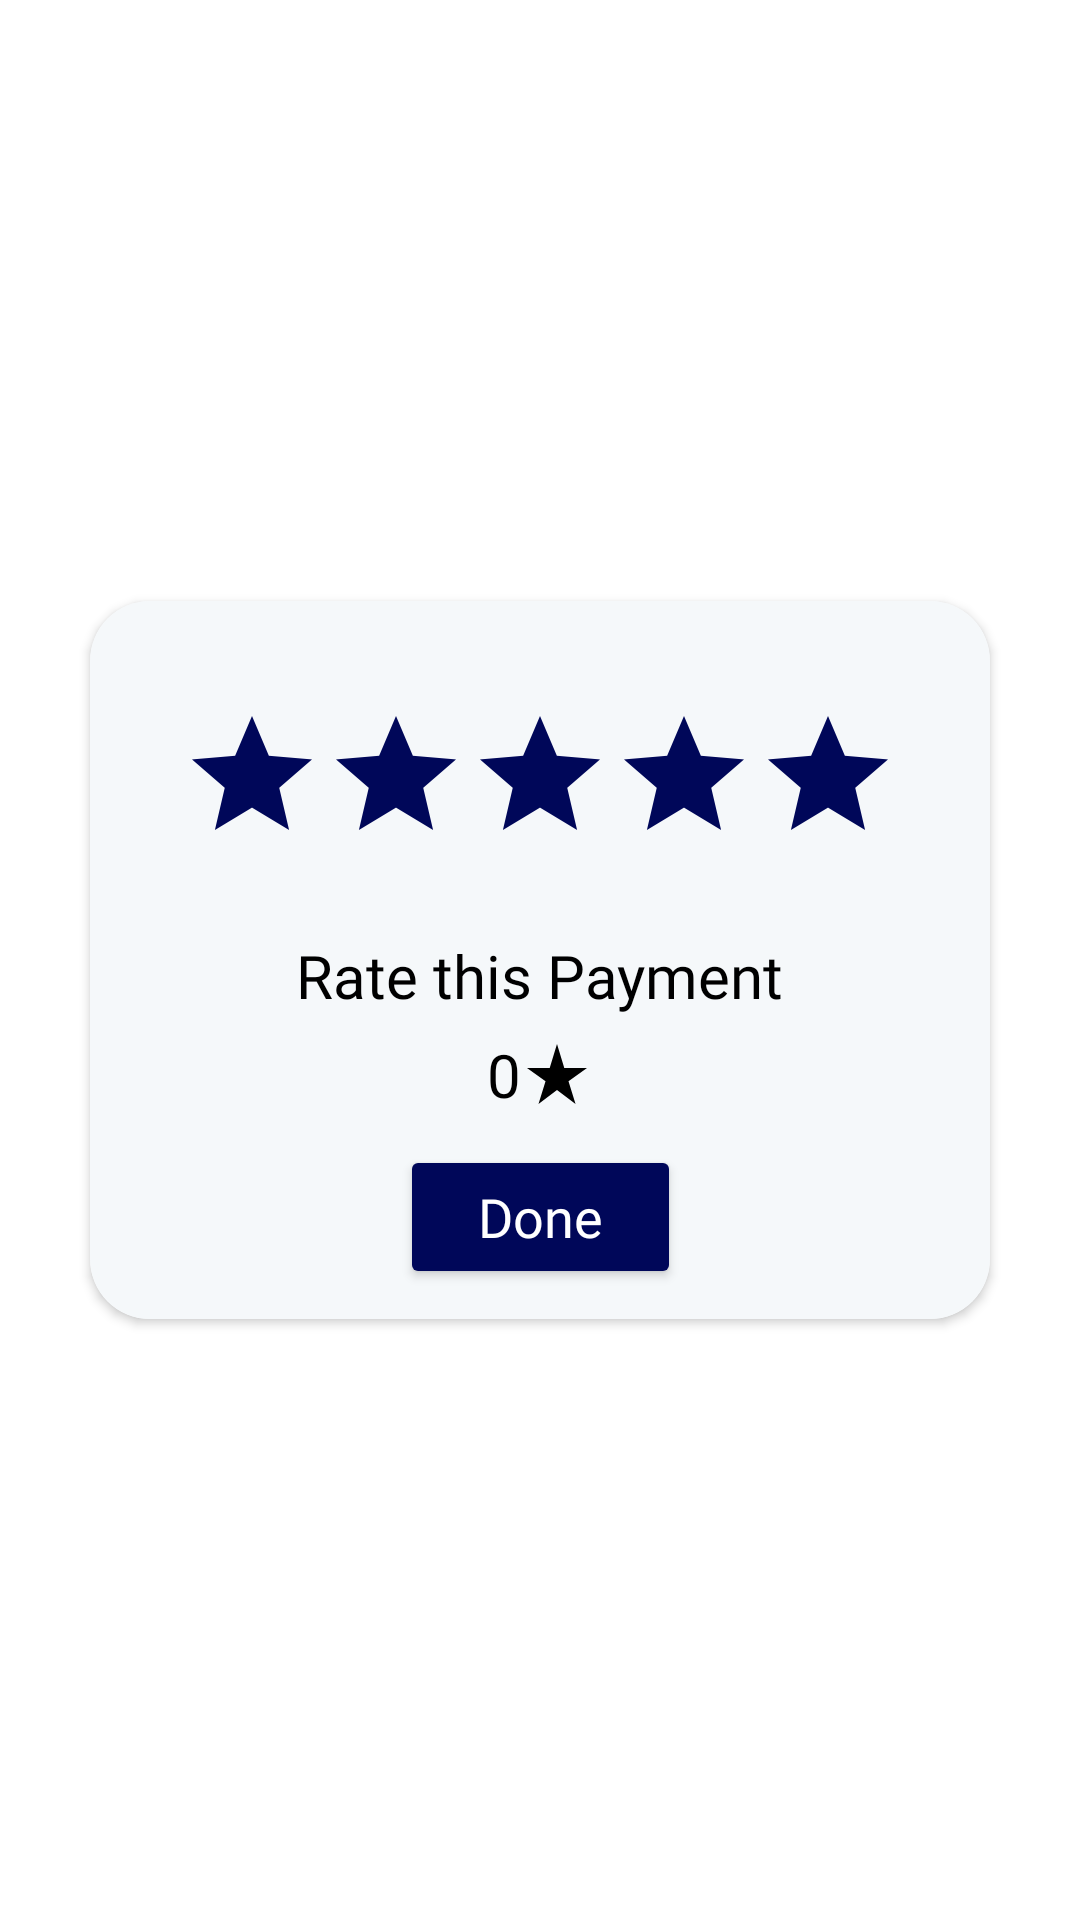

Layout XML and referenced resources for this Android screen:
<!-- AndroidManifest.xml: application theme Theme.ECommerceApplication -->
<!-- res/layout/rating_dialog.xml -->
<?xml version="1.0" encoding="utf-8"?>
<androidx.constraintlayout.widget.ConstraintLayout xmlns:android="http://schemas.android.com/apk/res/android"
    xmlns:app="http://schemas.android.com/apk/res-auto"
    android:layout_width="match_parent"
    android:layout_height="match_parent">

    <androidx.cardview.widget.CardView
        android:layout_width="300dp"
        android:layout_height="wrap_content"
        app:cardCornerRadius="20dp"
        app:layout_constraintBottom_toBottomOf="parent"
        app:layout_constraintEnd_toEndOf="parent"
        app:layout_constraintStart_toStartOf="parent"
        app:layout_constraintTop_toTopOf="parent">

        <androidx.constraintlayout.widget.ConstraintLayout
            android:layout_width="match_parent"
            android:layout_height="match_parent"
            android:background="@color/new_bg">


            <RatingBar
                android:id="@+id/progressDialog"
                android:layout_width="wrap_content"
                android:layout_height="wrap_content"
                android:layout_marginHorizontal="40dp"
                android:backgroundTint="@color/new_item_bg"
                android:numStars="5"
                android:progressBackgroundTint="@color/g_dark_blue"
                android:progressTint="@color/g_blue"
                android:stepSize="0.5"
                app:layout_constraintBottom_toBottomOf="parent"
                app:layout_constraintEnd_toEndOf="parent"
                app:layout_constraintStart_toStartOf="parent"
                app:layout_constraintTop_toTopOf="parent"
                app:layout_constraintVertical_bias="0.188" />

            <TextView
                android:id="@+id/title_progress"
                android:layout_width="wrap_content"
                android:layout_height="wrap_content"
                android:layout_marginTop="20dp"
                android:fontFamily="@font/roboto_flex"
                android:text="@string/enter_payment_rate"
                android:textColor="@color/black"
                android:textSize="20sp"
                app:layout_constraintEnd_toEndOf="@+id/progressDialog"
                app:layout_constraintStart_toStartOf="@+id/progressDialog"
                app:layout_constraintTop_toBottomOf="@+id/progressDialog" />


            <TextView
                android:id="@+id/rating_number"
                android:layout_width="wrap_content"
                android:layout_height="wrap_content"
                android:layout_marginTop="6dp"
                app:drawableTint="@color/black"
                android:fontFamily="@font/roboto_flex"
                android:text="0"
                android:textColor="@color/black"
                android:textSize="20sp"
                app:drawableEndCompat="@drawable/baseline_star_rate_24"
                app:layout_constraintEnd_toEndOf="@+id/title_progress"
                app:layout_constraintStart_toStartOf="@+id/title_progress"
                app:layout_constraintTop_toBottomOf="@+id/title_progress" />


            <androidx.appcompat.widget.AppCompatButton
                android:id="@+id/submitRating"
                android:layout_width="wrap_content"
                android:layout_height="wrap_content"
                android:layout_marginVertical="10dp"
                android:backgroundTint="@color/g_dark_blue"
                android:fontFamily="@font/roboto_flex"
                android:paddingHorizontal="26sp"
                android:text="Done"
                android:textAllCaps="false"
                android:textColor="@color/white"
                android:textSize="18sp"
                app:layout_constraintBottom_toBottomOf="parent"
                app:layout_constraintEnd_toEndOf="parent"
                app:layout_constraintStart_toStartOf="parent"
                app:layout_constraintTop_toBottomOf="@+id/rating_number" />


        </androidx.constraintlayout.widget.ConstraintLayout>

    </androidx.cardview.widget.CardView>

</androidx.constraintlayout.widget.ConstraintLayout>
<!-- resources referenced by this layout -->
<resources>
  <color name="black">#FF000000</color>
  <color name="g_blue">#010635</color>
  <color name="g_dark_blue">#000759</color>
  <color name="new_bg">#F5F8FA</color>
  <color name="new_item_bg">#104c64</color>
  <color name="white">#FFFFFFFF</color>
  <!-- drawable baseline_star_rate_24 (drawable) -->
  <vector android:height="24dp" android:tint="@color/new_green"
      android:viewportHeight="24" android:viewportWidth="24"
      android:width="24dp" xmlns:android="http://schemas.android.com/apk/res/android">
      <path android:fillColor="@android:color/white" android:pathData="M14.43,10l-2.43,-8l-2.43,8l-7.57,0l6.18,4.41l-2.35,7.59l6.17,-4.69l6.18,4.69l-2.35,-7.59l6.17,-4.41z"/>
  </vector>
  <string name="enter_payment_rate">Rate this Payment</string>
  <style name="Theme.ECommerceApplication" parent="Base.Theme.ECommerceApplication" />
  <color name="new_green">#c6c6d0</color>
  <style name="Base.Theme.ECommerceApplication" parent="Theme.MaterialComponents.DayNight.NoActionBar">
          
          <item name="colorPrimary">@color/g_dark_blue</item>
          <item name="colorPrimaryDark">@color/g_dark_blue</item>
      </style>
</resources>
